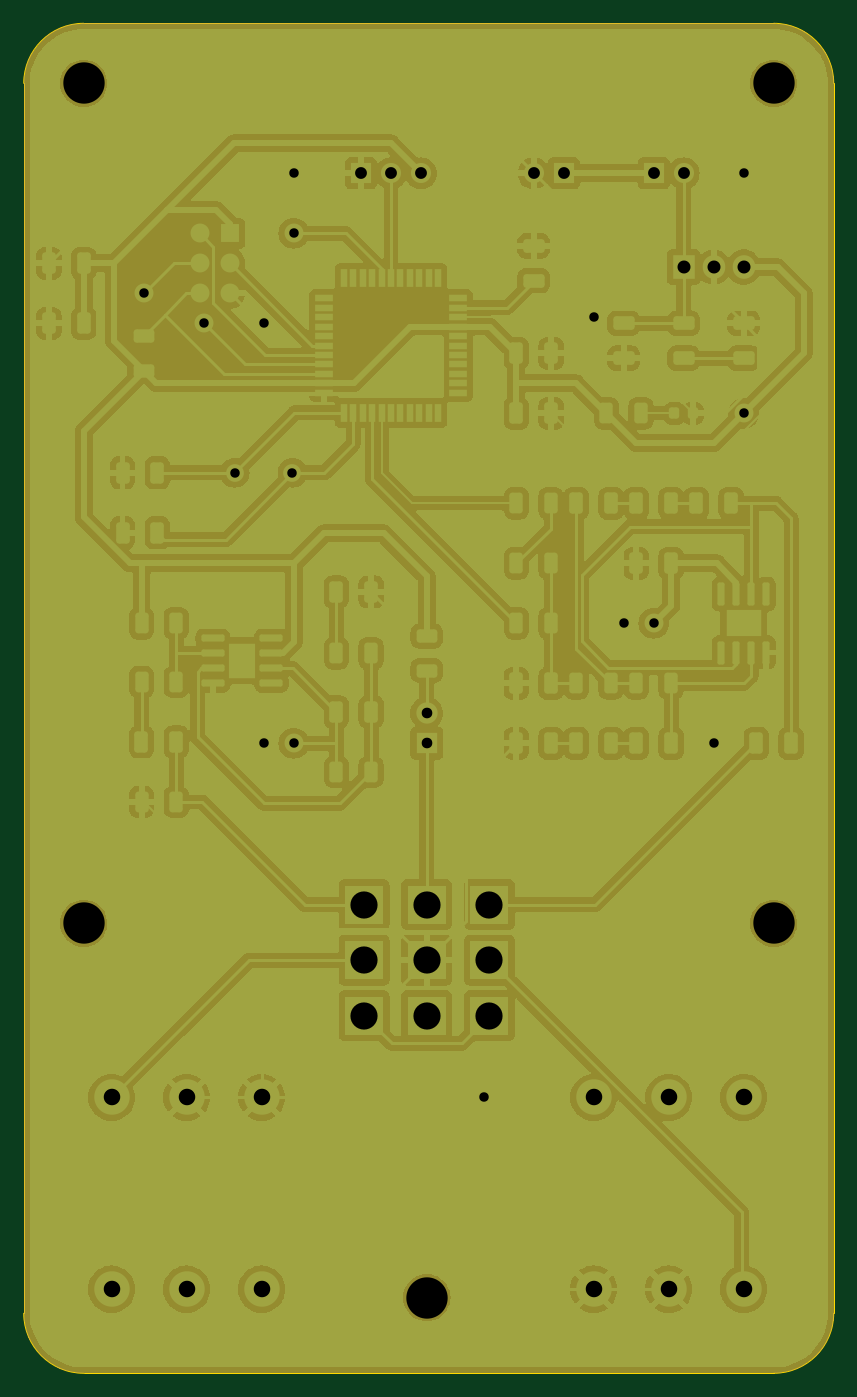
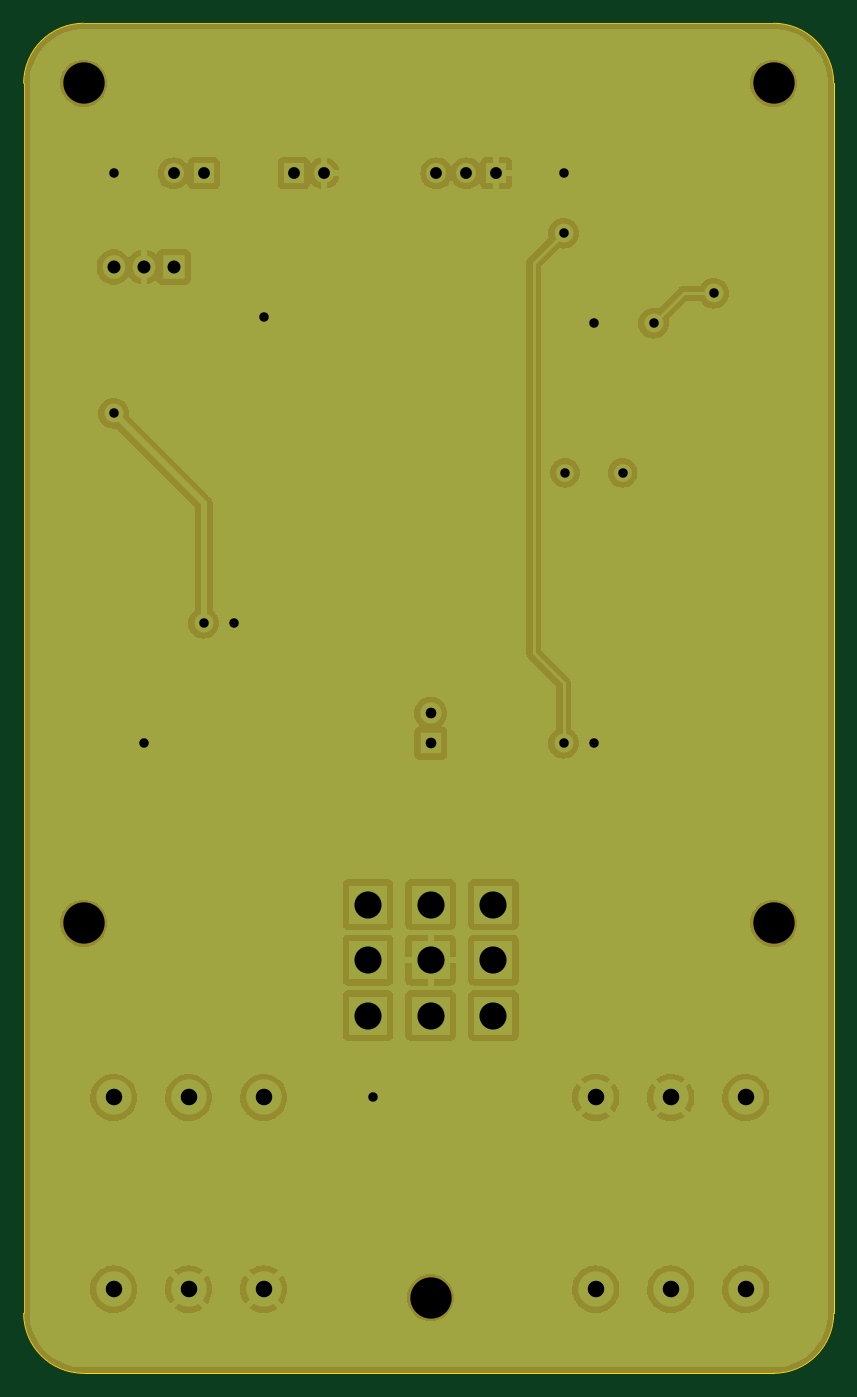
Circuit board: 11 layer files. Board 68.6 x 114.3 mm.
- bottom_copper: guitar_pedal-B_Cu.gbr (92955 bytes)
- bottom_mask: guitar_pedal-B_Mask.gbr (6097 bytes)
- paste: guitar_pedal-B_Paste.gbr (470 bytes)
- bottom_silk: guitar_pedal-B_Silkscreen.gbr (6109 bytes)
- outline: guitar_pedal-Edge_Cuts.gbr (1041 bytes)
- top_copper: guitar_pedal-F_Cu.gbr (265732 bytes)
- top_mask: guitar_pedal-F_Mask.gbr (12695 bytes)
- paste: guitar_pedal-F_Paste.gbr (7372 bytes)
- top_silk: guitar_pedal-F_Silkscreen.gbr (108774 bytes)
- drill: guitar_pedal-NPTH.drl (421 bytes)
- drill: guitar_pedal-PTH.drl (1477 bytes)

=== bottom_copper: guitar_pedal-B_Cu.gbr (92955 bytes, source omitted) ===
=== bottom_mask: guitar_pedal-B_Mask.gbr ===
%TF.GenerationSoftware,KiCad,Pcbnew,7.0.8*%
%TF.CreationDate,2023-11-14T15:55:11-08:00*%
%TF.ProjectId,guitar_pedal,67756974-6172-45f7-9065-64616c2e6b69,rev?*%
%TF.SameCoordinates,Original*%
%TF.FileFunction,Soldermask,Bot*%
%TF.FilePolarity,Negative*%
%FSLAX46Y46*%
G04 Gerber Fmt 4.6, Leading zero omitted, Abs format (unit mm)*
G04 Created by KiCad (PCBNEW 7.0.8) date 2023-11-14 15:55:11*
%MOMM*%
%LPD*%
G01*
G04 APERTURE LIST*
%ADD10C,3.500000*%
%ADD11R,1.905000X2.000000*%
%ADD12O,1.905000X2.000000*%
%ADD13R,1.800000X1.800000*%
%ADD14C,1.800000*%
%ADD15C,3.000000*%
%ADD16C,1.500000*%
%ADD17R,1.700000X1.700000*%
%ADD18O,1.700000X1.700000*%
%ADD19R,3.302000X3.302000*%
G04 APERTURE END LIST*
D10*
%TO.C,REF\u002A\u002A*%
X154991595Y-148530087D03*
%TD*%
D11*
%TO.C,U2*%
X176735000Y-61285000D03*
D12*
X179275000Y-61285000D03*
X181815000Y-61285000D03*
%TD*%
D13*
%TO.C,D2*%
X154975000Y-101600000D03*
D14*
X154975000Y-99060000D03*
%TD*%
D15*
%TO.C,J2*%
X175465000Y-147815000D03*
X175465000Y-131585000D03*
X169115000Y-147815000D03*
X169115000Y-131585000D03*
X181815000Y-147815000D03*
X181815000Y-131585000D03*
%TD*%
D16*
%TO.C,Y1*%
X138725000Y-78700000D03*
X143605000Y-78700000D03*
%TD*%
D17*
%TO.C,RV1*%
X149415000Y-53340000D03*
D18*
X151955000Y-53340000D03*
X154495000Y-53340000D03*
%TD*%
D10*
%TO.C,REF\u002A\u002A*%
X184355000Y-116840000D03*
%TD*%
D17*
%TO.C,BT1*%
X166575000Y-53340000D03*
D18*
X164035000Y-53340000D03*
%TD*%
D19*
%TO.C,SW2*%
X149675000Y-115260000D03*
X154975000Y-115260000D03*
X160275000Y-115260000D03*
X149675000Y-119960000D03*
X154975000Y-119960000D03*
X160275000Y-119960000D03*
X149675000Y-124660000D03*
X154975000Y-124660000D03*
X160275000Y-124660000D03*
%TD*%
D10*
%TO.C,REF\u002A\u002A*%
X184355000Y-45720000D03*
%TD*%
%TO.C,REF\u002A\u002A*%
X125935000Y-45720000D03*
%TD*%
D17*
%TO.C,SW1*%
X174195000Y-53340000D03*
D18*
X176735000Y-53340000D03*
%TD*%
D15*
%TO.C,J1*%
X134645000Y-131585000D03*
X134645000Y-147815000D03*
X140995000Y-131585000D03*
X140995000Y-147815000D03*
X128295000Y-131585000D03*
X128295000Y-147815000D03*
%TD*%
D10*
%TO.C,REF\u002A\u002A*%
X125935000Y-116840000D03*
%TD*%
G36*
X184797816Y-40658333D02*
G01*
X184797860Y-40658337D01*
X185237285Y-40716188D01*
X185237328Y-40716196D01*
X185670039Y-40812125D01*
X185670081Y-40812137D01*
X186092784Y-40945414D01*
X186092825Y-40945429D01*
X186502304Y-41115040D01*
X186502343Y-41115059D01*
X186895481Y-41319714D01*
X186895519Y-41319736D01*
X187269324Y-41557876D01*
X187269359Y-41557901D01*
X187620987Y-41827714D01*
X187621021Y-41827742D01*
X187947794Y-42127175D01*
X187947825Y-42127206D01*
X188247258Y-42453979D01*
X188247286Y-42454013D01*
X188517099Y-42805641D01*
X188517124Y-42805676D01*
X188755264Y-43179481D01*
X188755286Y-43179519D01*
X188959941Y-43572657D01*
X188959960Y-43572696D01*
X189129571Y-43982175D01*
X189129586Y-43982216D01*
X189262863Y-44404919D01*
X189262875Y-44404961D01*
X189358804Y-44837672D01*
X189358812Y-44837715D01*
X189416663Y-45277140D01*
X189416667Y-45277184D01*
X189436000Y-45719978D01*
X189436000Y-149860022D01*
X189416667Y-150302816D01*
X189416663Y-150302860D01*
X189358812Y-150742285D01*
X189358804Y-150742328D01*
X189262875Y-151175039D01*
X189262863Y-151175081D01*
X189129586Y-151597784D01*
X189129571Y-151597825D01*
X188959960Y-152007304D01*
X188959941Y-152007343D01*
X188755286Y-152400481D01*
X188755264Y-152400519D01*
X188517124Y-152774324D01*
X188517099Y-152774359D01*
X188247286Y-153125987D01*
X188247258Y-153126021D01*
X187947825Y-153452794D01*
X187947794Y-153452825D01*
X187621021Y-153752258D01*
X187620987Y-153752286D01*
X187269359Y-154022099D01*
X187269324Y-154022124D01*
X186895519Y-154260264D01*
X186895481Y-154260286D01*
X186502343Y-154464941D01*
X186502304Y-154464960D01*
X186092825Y-154634571D01*
X186092784Y-154634586D01*
X185670081Y-154767863D01*
X185670039Y-154767875D01*
X185237328Y-154863804D01*
X185237285Y-154863812D01*
X184797860Y-154921663D01*
X184797816Y-154921667D01*
X184355022Y-154941000D01*
X125934978Y-154941000D01*
X125492184Y-154921667D01*
X125492140Y-154921663D01*
X125052715Y-154863812D01*
X125052672Y-154863804D01*
X124619961Y-154767875D01*
X124619919Y-154767863D01*
X124197216Y-154634586D01*
X124197175Y-154634571D01*
X123787696Y-154464960D01*
X123787657Y-154464941D01*
X123394519Y-154260286D01*
X123394481Y-154260264D01*
X123020676Y-154022124D01*
X123020641Y-154022099D01*
X122669013Y-153752286D01*
X122668979Y-153752258D01*
X122342206Y-153452825D01*
X122342175Y-153452794D01*
X122042742Y-153126021D01*
X122042714Y-153125987D01*
X121772901Y-152774359D01*
X121772876Y-152774324D01*
X121534736Y-152400519D01*
X121534714Y-152400481D01*
X121330059Y-152007343D01*
X121330040Y-152007304D01*
X121160429Y-151597825D01*
X121160414Y-151597784D01*
X121027137Y-151175081D01*
X121027125Y-151175039D01*
X120931196Y-150742328D01*
X120931188Y-150742285D01*
X120873337Y-150302860D01*
X120873333Y-150302816D01*
X120854000Y-149860022D01*
X120854000Y-45719978D01*
X120873333Y-45277184D01*
X120873337Y-45277140D01*
X120931188Y-44837715D01*
X120931196Y-44837672D01*
X121027125Y-44404961D01*
X121027137Y-44404919D01*
X121160414Y-43982216D01*
X121160429Y-43982175D01*
X121330040Y-43572696D01*
X121330059Y-43572657D01*
X121534714Y-43179519D01*
X121534736Y-43179481D01*
X121772876Y-42805676D01*
X121772901Y-42805641D01*
X122042714Y-42454013D01*
X122042742Y-42453979D01*
X122342175Y-42127206D01*
X122342206Y-42127175D01*
X122668979Y-41827742D01*
X122669013Y-41827714D01*
X123020641Y-41557901D01*
X123020676Y-41557876D01*
X123394481Y-41319736D01*
X123394519Y-41319714D01*
X123787657Y-41115059D01*
X123787696Y-41115040D01*
X124197175Y-40945429D01*
X124197216Y-40945414D01*
X124619919Y-40812137D01*
X124619961Y-40812125D01*
X125052672Y-40716196D01*
X125052715Y-40716188D01*
X125492140Y-40658337D01*
X125492184Y-40658333D01*
X125934978Y-40639000D01*
X184355022Y-40639000D01*
X184797816Y-40658333D01*
G37*
M02*

=== paste: guitar_pedal-B_Paste.gbr ===
%TF.GenerationSoftware,KiCad,Pcbnew,7.0.8*%
%TF.CreationDate,2023-11-14T15:55:11-08:00*%
%TF.ProjectId,guitar_pedal,67756974-6172-45f7-9065-64616c2e6b69,rev?*%
%TF.SameCoordinates,Original*%
%TF.FileFunction,Paste,Bot*%
%TF.FilePolarity,Positive*%
%FSLAX46Y46*%
G04 Gerber Fmt 4.6, Leading zero omitted, Abs format (unit mm)*
G04 Created by KiCad (PCBNEW 7.0.8) date 2023-11-14 15:55:11*
%MOMM*%
%LPD*%
G01*
G04 APERTURE LIST*
G04 APERTURE END LIST*
M02*

=== bottom_silk: guitar_pedal-B_Silkscreen.gbr ===
%TF.GenerationSoftware,KiCad,Pcbnew,7.0.8*%
%TF.CreationDate,2023-11-14T15:55:11-08:00*%
%TF.ProjectId,guitar_pedal,67756974-6172-45f7-9065-64616c2e6b69,rev?*%
%TF.SameCoordinates,Original*%
%TF.FileFunction,Legend,Bot*%
%TF.FilePolarity,Positive*%
%FSLAX46Y46*%
G04 Gerber Fmt 4.6, Leading zero omitted, Abs format (unit mm)*
G04 Created by KiCad (PCBNEW 7.0.8) date 2023-11-14 15:55:11*
%MOMM*%
%LPD*%
G01*
G04 APERTURE LIST*
%ADD10C,3.500000*%
%ADD11R,1.905000X2.000000*%
%ADD12O,1.905000X2.000000*%
%ADD13R,1.800000X1.800000*%
%ADD14C,1.800000*%
%ADD15C,3.000000*%
%ADD16C,1.500000*%
%ADD17R,1.700000X1.700000*%
%ADD18O,1.700000X1.700000*%
%ADD19R,3.302000X3.302000*%
G04 APERTURE END LIST*
%LPC*%
D10*
%TO.C,REF\u002A\u002A*%
X154991595Y-148530087D03*
%TD*%
D11*
%TO.C,U2*%
X176735000Y-61285000D03*
D12*
X179275000Y-61285000D03*
X181815000Y-61285000D03*
%TD*%
D13*
%TO.C,D2*%
X154975000Y-101600000D03*
D14*
X154975000Y-99060000D03*
%TD*%
D15*
%TO.C,J2*%
X175465000Y-147815000D03*
X175465000Y-131585000D03*
X169115000Y-147815000D03*
X169115000Y-131585000D03*
X181815000Y-147815000D03*
X181815000Y-131585000D03*
%TD*%
D16*
%TO.C,Y1*%
X138725000Y-78700000D03*
X143605000Y-78700000D03*
%TD*%
D17*
%TO.C,RV1*%
X149415000Y-53340000D03*
D18*
X151955000Y-53340000D03*
X154495000Y-53340000D03*
%TD*%
D10*
%TO.C,REF\u002A\u002A*%
X184355000Y-116840000D03*
%TD*%
D17*
%TO.C,BT1*%
X166575000Y-53340000D03*
D18*
X164035000Y-53340000D03*
%TD*%
D19*
%TO.C,SW2*%
X149675000Y-115260000D03*
X154975000Y-115260000D03*
X160275000Y-115260000D03*
X149675000Y-119960000D03*
X154975000Y-119960000D03*
X160275000Y-119960000D03*
X149675000Y-124660000D03*
X154975000Y-124660000D03*
X160275000Y-124660000D03*
%TD*%
D10*
%TO.C,REF\u002A\u002A*%
X184355000Y-45720000D03*
%TD*%
%TO.C,REF\u002A\u002A*%
X125935000Y-45720000D03*
%TD*%
D17*
%TO.C,SW1*%
X174195000Y-53340000D03*
D18*
X176735000Y-53340000D03*
%TD*%
D15*
%TO.C,J1*%
X134645000Y-131585000D03*
X134645000Y-147815000D03*
X140995000Y-131585000D03*
X140995000Y-147815000D03*
X128295000Y-131585000D03*
X128295000Y-147815000D03*
%TD*%
D10*
%TO.C,REF\u002A\u002A*%
X125935000Y-116840000D03*
%TD*%
G36*
X184797816Y-40658333D02*
G01*
X184797860Y-40658337D01*
X185237285Y-40716188D01*
X185237328Y-40716196D01*
X185670039Y-40812125D01*
X185670081Y-40812137D01*
X186092784Y-40945414D01*
X186092825Y-40945429D01*
X186502304Y-41115040D01*
X186502343Y-41115059D01*
X186895481Y-41319714D01*
X186895519Y-41319736D01*
X187269324Y-41557876D01*
X187269359Y-41557901D01*
X187620987Y-41827714D01*
X187621021Y-41827742D01*
X187947794Y-42127175D01*
X187947825Y-42127206D01*
X188247258Y-42453979D01*
X188247286Y-42454013D01*
X188517099Y-42805641D01*
X188517124Y-42805676D01*
X188755264Y-43179481D01*
X188755286Y-43179519D01*
X188959941Y-43572657D01*
X188959960Y-43572696D01*
X189129571Y-43982175D01*
X189129586Y-43982216D01*
X189262863Y-44404919D01*
X189262875Y-44404961D01*
X189358804Y-44837672D01*
X189358812Y-44837715D01*
X189416663Y-45277140D01*
X189416667Y-45277184D01*
X189436000Y-45719978D01*
X189436000Y-149860022D01*
X189416667Y-150302816D01*
X189416663Y-150302860D01*
X189358812Y-150742285D01*
X189358804Y-150742328D01*
X189262875Y-151175039D01*
X189262863Y-151175081D01*
X189129586Y-151597784D01*
X189129571Y-151597825D01*
X188959960Y-152007304D01*
X188959941Y-152007343D01*
X188755286Y-152400481D01*
X188755264Y-152400519D01*
X188517124Y-152774324D01*
X188517099Y-152774359D01*
X188247286Y-153125987D01*
X188247258Y-153126021D01*
X187947825Y-153452794D01*
X187947794Y-153452825D01*
X187621021Y-153752258D01*
X187620987Y-153752286D01*
X187269359Y-154022099D01*
X187269324Y-154022124D01*
X186895519Y-154260264D01*
X186895481Y-154260286D01*
X186502343Y-154464941D01*
X186502304Y-154464960D01*
X186092825Y-154634571D01*
X186092784Y-154634586D01*
X185670081Y-154767863D01*
X185670039Y-154767875D01*
X185237328Y-154863804D01*
X185237285Y-154863812D01*
X184797860Y-154921663D01*
X184797816Y-154921667D01*
X184355022Y-154941000D01*
X125934978Y-154941000D01*
X125492184Y-154921667D01*
X125492140Y-154921663D01*
X125052715Y-154863812D01*
X125052672Y-154863804D01*
X124619961Y-154767875D01*
X124619919Y-154767863D01*
X124197216Y-154634586D01*
X124197175Y-154634571D01*
X123787696Y-154464960D01*
X123787657Y-154464941D01*
X123394519Y-154260286D01*
X123394481Y-154260264D01*
X123020676Y-154022124D01*
X123020641Y-154022099D01*
X122669013Y-153752286D01*
X122668979Y-153752258D01*
X122342206Y-153452825D01*
X122342175Y-153452794D01*
X122042742Y-153126021D01*
X122042714Y-153125987D01*
X121772901Y-152774359D01*
X121772876Y-152774324D01*
X121534736Y-152400519D01*
X121534714Y-152400481D01*
X121330059Y-152007343D01*
X121330040Y-152007304D01*
X121160429Y-151597825D01*
X121160414Y-151597784D01*
X121027137Y-151175081D01*
X121027125Y-151175039D01*
X120931196Y-150742328D01*
X120931188Y-150742285D01*
X120873337Y-150302860D01*
X120873333Y-150302816D01*
X120854000Y-149860022D01*
X120854000Y-45719978D01*
X120873333Y-45277184D01*
X120873337Y-45277140D01*
X120931188Y-44837715D01*
X120931196Y-44837672D01*
X121027125Y-44404961D01*
X121027137Y-44404919D01*
X121160414Y-43982216D01*
X121160429Y-43982175D01*
X121330040Y-43572696D01*
X121330059Y-43572657D01*
X121534714Y-43179519D01*
X121534736Y-43179481D01*
X121772876Y-42805676D01*
X121772901Y-42805641D01*
X122042714Y-42454013D01*
X122042742Y-42453979D01*
X122342175Y-42127206D01*
X122342206Y-42127175D01*
X122668979Y-41827742D01*
X122669013Y-41827714D01*
X123020641Y-41557901D01*
X123020676Y-41557876D01*
X123394481Y-41319736D01*
X123394519Y-41319714D01*
X123787657Y-41115059D01*
X123787696Y-41115040D01*
X124197175Y-40945429D01*
X124197216Y-40945414D01*
X124619919Y-40812137D01*
X124619961Y-40812125D01*
X125052672Y-40716196D01*
X125052715Y-40716188D01*
X125492140Y-40658337D01*
X125492184Y-40658333D01*
X125934978Y-40639000D01*
X184355022Y-40639000D01*
X184797816Y-40658333D01*
G37*
%LPD*%
M02*

=== outline: guitar_pedal-Edge_Cuts.gbr ===
%TF.GenerationSoftware,KiCad,Pcbnew,7.0.8*%
%TF.CreationDate,2023-11-14T15:55:11-08:00*%
%TF.ProjectId,guitar_pedal,67756974-6172-45f7-9065-64616c2e6b69,rev?*%
%TF.SameCoordinates,Original*%
%TF.FileFunction,Profile,NP*%
%FSLAX46Y46*%
G04 Gerber Fmt 4.6, Leading zero omitted, Abs format (unit mm)*
G04 Created by KiCad (PCBNEW 7.0.8) date 2023-11-14 15:55:11*
%MOMM*%
%LPD*%
G01*
G04 APERTURE LIST*
%TA.AperFunction,Profile*%
%ADD10C,0.050000*%
%TD*%
G04 APERTURE END LIST*
D10*
X125935000Y-154940000D02*
X184355000Y-154940000D01*
X184355000Y-154940000D02*
G75*
G03*
X189435000Y-149860000I0J5080000D01*
G01*
X120855000Y-45720000D02*
X120855000Y-149860000D01*
X189435000Y-149860000D02*
X189435000Y-45720000D01*
X184355000Y-40640000D02*
X125935000Y-40640000D01*
X120855000Y-149860000D02*
G75*
G03*
X125935000Y-154940000I5080000J0D01*
G01*
X125935000Y-40640000D02*
G75*
G03*
X120855000Y-45720000I0J-5080000D01*
G01*
X189435000Y-45720000D02*
G75*
G03*
X184355000Y-40640000I-5080000J0D01*
G01*
M02*

=== top_copper: guitar_pedal-F_Cu.gbr (265732 bytes, source omitted) ===
=== top_mask: guitar_pedal-F_Mask.gbr (12695 bytes, source omitted) ===
=== paste: guitar_pedal-F_Paste.gbr (7372 bytes, source omitted) ===
=== top_silk: guitar_pedal-F_Silkscreen.gbr (108774 bytes, source omitted) ===
=== drill: guitar_pedal-NPTH.drl ===
M48
; DRILL file {KiCad 7.0.8} date Tue Nov 14 15:55:18 2023
; FORMAT={-:-/ absolute / inch / decimal}
; #@! TF.CreationDate,2023-11-14T15:55:18-08:00
; #@! TF.GenerationSoftware,Kicad,Pcbnew,7.0.8
; #@! TF.FileFunction,NonPlated,1,2,NPTH
FMAT,2
INCH
; #@! TA.AperFunction,NonPlated,NPTH,ComponentDrill
T1C0.1378
%
G90
G05
T1
X4.9581Y-1.8
X4.9581Y-4.6
X6.102Y-5.8476
X7.2581Y-1.8
X7.2581Y-4.6
T0
M30

=== drill: guitar_pedal-PTH.drl ===
M48
; DRILL file {KiCad 7.0.8} date Tue Nov 14 15:55:18 2023
; FORMAT={-:-/ absolute / inch / decimal}
; #@! TF.CreationDate,2023-11-14T15:55:18-08:00
; #@! TF.GenerationSoftware,Kicad,Pcbnew,7.0.8
; #@! TF.FileFunction,Plated,1,2,PTH
FMAT,2
INCH
; #@! TA.AperFunction,Plated,PTH,ViaDrill
T1C0.0315
; #@! TA.AperFunction,Plated,PTH,ComponentDrill
T2C0.0315
; #@! TA.AperFunction,Plated,PTH,ComponentDrill
T3C0.0354
; #@! TA.AperFunction,Plated,PTH,ComponentDrill
T4C0.0394
; #@! TA.AperFunction,Plated,PTH,ComponentDrill
T5C0.0433
; #@! TA.AperFunction,Plated,PTH,ComponentDrill
T6C0.0551
; #@! TA.AperFunction,Plated,PTH,ComponentDrill
T7C0.0906
%
G90
G05
T1
X5.1581Y-2.5
X5.3581Y-2.6
X5.5581Y-2.6
X5.5581Y-4.0
X5.6581Y-2.1
X5.6581Y-2.3
X5.6581Y-4.0
X6.2927Y-5.1804
X6.6581Y-2.5795
X6.7581Y-3.6
X6.8581Y-3.6
X7.0581Y-4.0
X7.1581Y-2.1
X7.1581Y-2.9
T2
X5.4616Y-3.0984
X5.6537Y-3.0984
T3
X6.1014Y-3.9
X6.1014Y-4.0
T4
X5.8825Y-2.1
X5.9825Y-2.1
X6.0825Y-2.1
X6.4581Y-2.1
X6.5581Y-2.1
X6.8581Y-2.1
X6.9581Y-2.1
T5
X6.9581Y-2.4128
X7.0581Y-2.4128
X7.1581Y-2.4128
T6
X5.051Y-5.1805
X5.051Y-5.8195
X5.301Y-5.1805
X5.301Y-5.8195
X5.551Y-5.1805
X5.551Y-5.8195
X6.6581Y-5.1805
X6.6581Y-5.8195
X6.9081Y-5.1805
X6.9081Y-5.8195
X7.1581Y-5.1805
X7.1581Y-5.8195
T7
X5.8927Y-4.5378
X5.8927Y-4.7228
X5.8927Y-4.9079
X6.1014Y-4.5378
X6.1014Y-4.7228
X6.1014Y-4.9079
X6.31Y-4.5378
X6.31Y-4.7228
X6.31Y-4.9079
T0
M30

